Image classification data set "Small data traing" (GOBINATH-S05/Mudra-Detection on GitHub). Class labels (5): Alapadmam, Anjali, Mushti, Sikharam, Trishulam.

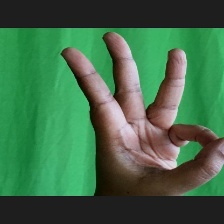
Label: Trishulam

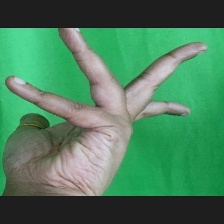
Label: Alapadmam

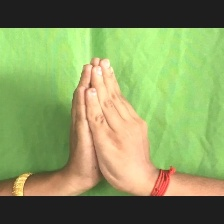
Label: Anjali

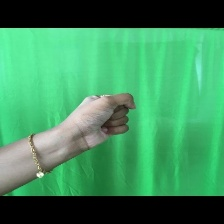
Label: Mushti

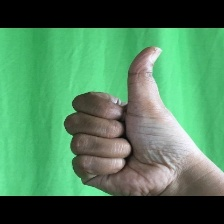
Label: Sikharam

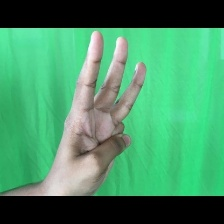
Label: Trishulam
